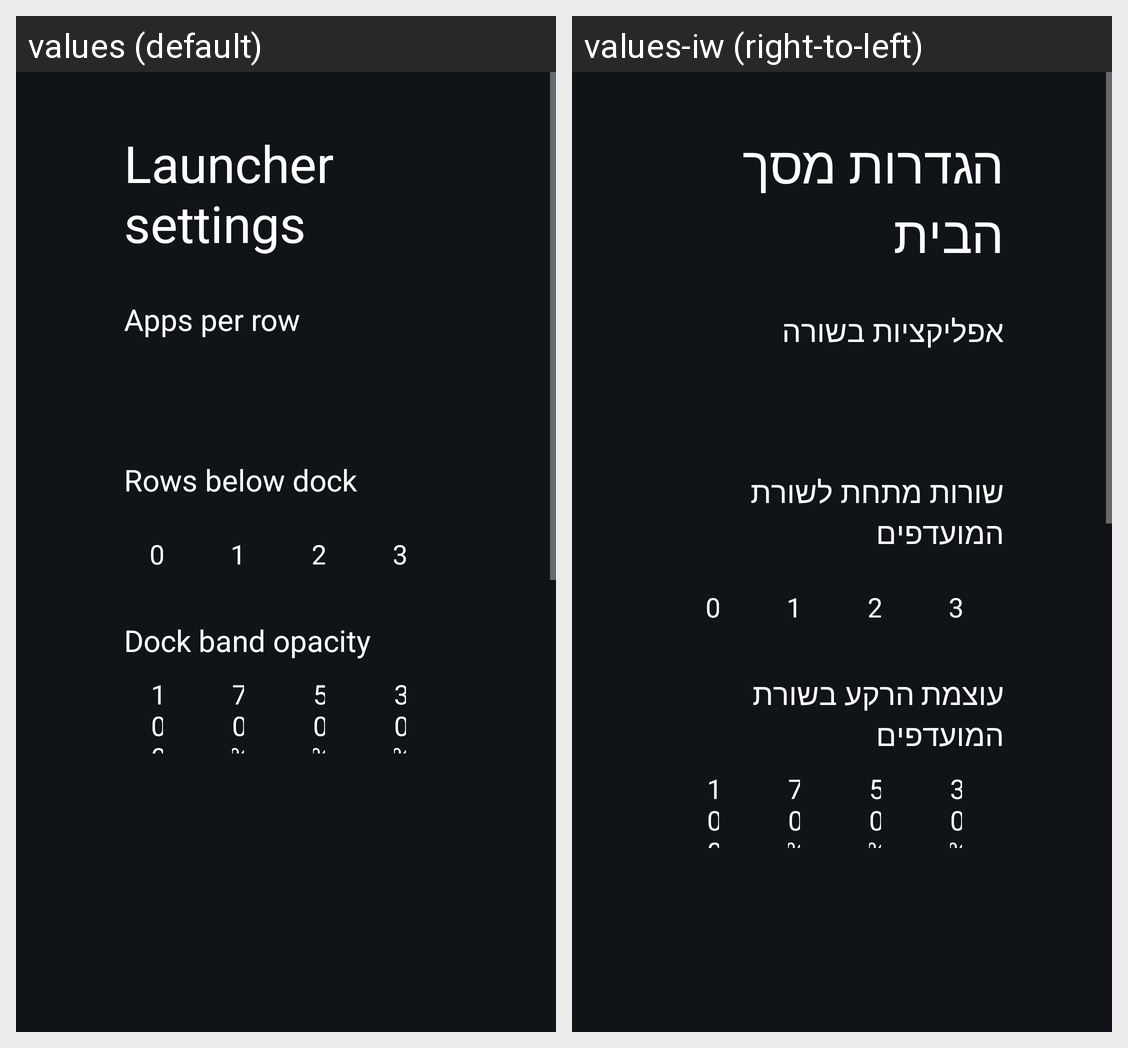

The Android screen above is rendered under two locales of the same app. Produce the string resources it draws, with the default and per-locale values.
Android screen res/layout/activity_launcher_settings.xml rendered under 2 locales, left to right: values (default), values-iw (right-to-left). Device: Nexus 5 (rendered at 1080×1920; each locale shown at half size, 540×960, under a caption strip naming it); theme Theme.TvHome.
Strings drawn on this screen, with the default value and each locale's value (text and hints the layout hard-codes, and strings that could not be matched under every locale, appear in the picture but are not listed):

launcher_settings
  values: Launcher settings
  values-iw: הגדרות מסך הבית

columns_label
  values: Apps per row
  values-iw: אפליקציות בשורה

rows_below_dock_label
  values: Rows below dock
  values-iw: שורות מתחת לשורת המועדפים

dock_opacity_label
  values: Dock band opacity
  values-iw: עוצמת הרקע בשורת המועדפים
